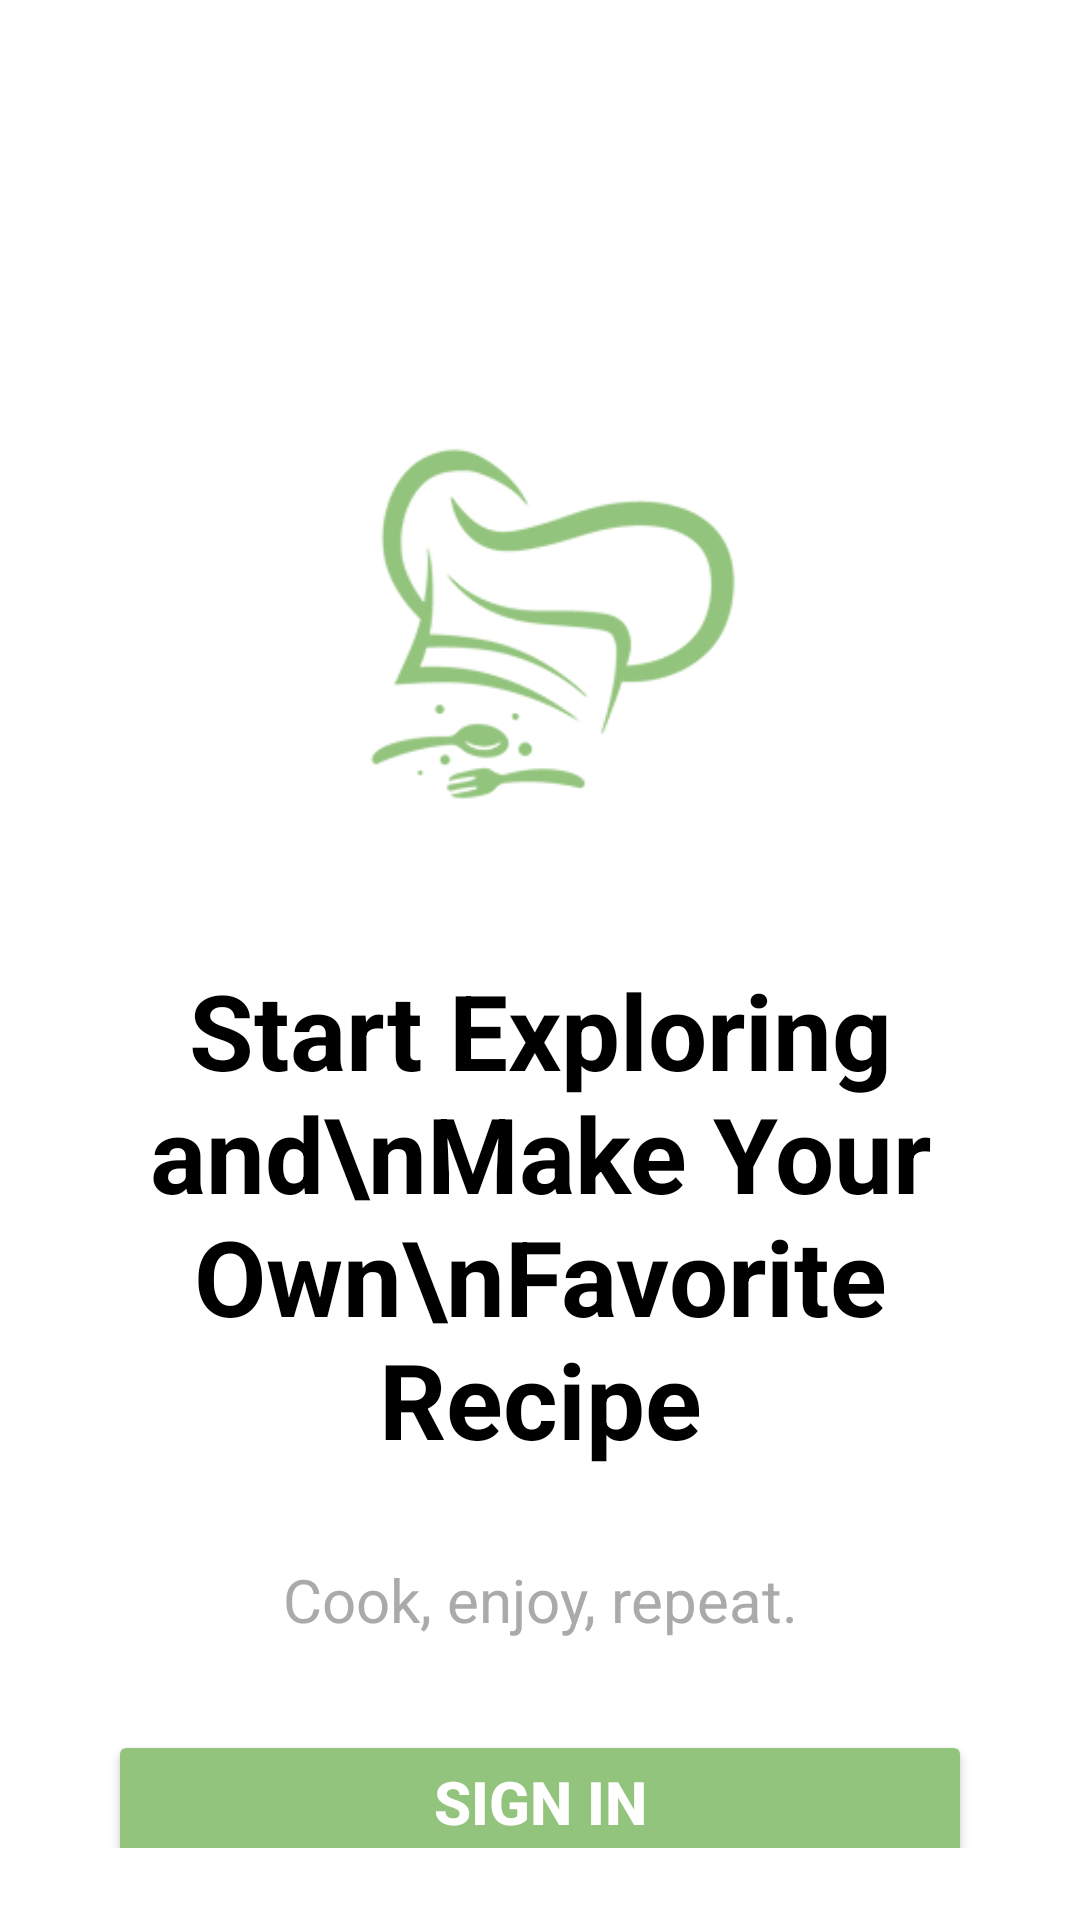

Write the Android layout XML for this screen, with the resource values it uses.
<!-- AndroidManifest.xml: application theme Theme.FoodRecipeApp -->
<!-- res/layout/activity_landing_page.xml -->
<?xml version="1.0" encoding="utf-8"?>
<androidx.constraintlayout.widget.ConstraintLayout
    xmlns:android="http://schemas.android.com/apk/res/android"
    xmlns:app="http://schemas.android.com/apk/res-auto"
    xmlns:tools="http://schemas.android.com/tools"
    android:id="@+id/main"
    android:layout_width="match_parent"
    android:layout_height="match_parent"
    android:background="@android:color/white"
    tools:context=".LandingPageActivity"
    android:padding="24dp">

    
    <ImageView
        android:id="@+id/logo"
        android:layout_width="172dp"
        android:layout_height="172dp"
        android:src="@drawable/logofix"
        android:contentDescription="Logo"
        android:layout_marginTop="100dp"
        app:layout_constraintTop_toTopOf="parent"
        app:layout_constraintStart_toStartOf="parent"
        app:layout_constraintEnd_toEndOf="parent" />

    
    <TextView
        android:id="@+id/textTitle"
        android:layout_width="0dp"
        android:layout_height="wrap_content"
        android:text="Start Exploring and\nMake Your Own\nFavorite Recipe"
        android:gravity="center"
        android:textColor="@android:color/black"
        android:textSize="35sp"
        android:textStyle="bold"
        app:layout_constraintTop_toBottomOf="@+id/logo"
        app:layout_constraintStart_toStartOf="parent"
        app:layout_constraintEnd_toEndOf="parent"
        android:layout_marginTop="24dp" />

    
    <TextView
        android:id="@+id/textSubtitle"
        android:layout_width="wrap_content"
        android:layout_height="wrap_content"
        android:text="Cook, enjoy, repeat."
        android:textSize="20sp"
        android:textColor="@android:color/darker_gray"
        app:layout_constraintTop_toBottomOf="@+id/textTitle"
        app:layout_constraintStart_toStartOf="parent"
        app:layout_constraintEnd_toEndOf="parent"
        android:layout_marginTop="30dp" />

    
    <Button
        android:id="@+id/btnSignIn"
        android:layout_width="match_parent"
        android:layout_height="wrap_content"
        android:text="Sign In"
        android:textColor="@android:color/white"
        android:backgroundTint="@color/green"
        android:textStyle="bold"
        android:textSize="20sp"
        android:layout_marginTop="30dp"
        android:layout_marginHorizontal="12dp"
        app:cornerRadius="30dp"
        app:layout_constraintTop_toBottomOf="@+id/textSubtitle"
        app:layout_constraintStart_toStartOf="parent"
        app:layout_constraintEnd_toEndOf="parent" />

    
    <Button
        android:id="@+id/btnSignUp"
        android:layout_width="match_parent"
        android:layout_height="wrap_content"
        android:text="Sign Up"
        android:textColor="@android:color/white"
        android:backgroundTint="@color/green"
        android:textStyle="bold"
        android:textSize="20sp"
        android:layout_marginTop="10dp"
        android:layout_marginHorizontal="12dp"
        app:cornerRadius="30dp"
        app:layout_constraintTop_toBottomOf="@+id/btnSignIn"
        app:layout_constraintStart_toStartOf="parent"
        app:layout_constraintEnd_toEndOf="parent"/>

    
    <TextView
        android:id="@+id/textGuest"
        android:layout_width="wrap_content"
        android:layout_height="wrap_content"
        android:text="Started as Guest"
        android:textColor="@color/black"
        android:textSize="14sp"
        android:textStyle="bold"
        android:layout_marginTop="8dp"
        android:gravity="center"
        app:layout_constraintTop_toBottomOf="@+id/btnSignUp"
        app:layout_constraintStart_toStartOf="parent"
        app:layout_constraintEnd_toEndOf="parent" />

</androidx.constraintlayout.widget.ConstraintLayout>
<!-- resources referenced by this layout -->
<resources>
  <color name="black">#FF000000</color>
  <color name="green">#93C47D</color>
  <!-- drawable logofix: png bitmap (drawable, 14593 bytes) -->
  <style name="Theme.FoodRecipeApp" parent="Base.Theme.FoodRecipeApp" />
  <style name="Base.Theme.FoodRecipeApp" parent="Theme.Material3.Light.NoActionBar">
          
           <item name="colorPrimary">@color/green</item>
           <item name="colorPrimaryVariant">@color/green</item>
           <item name="android:statusBarColor">@color/green</item>
      </style>
</resources>
